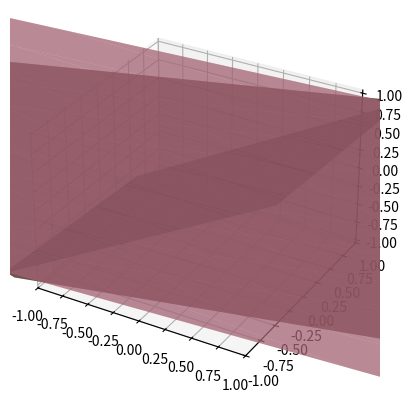

The script that saved this image:
import matplotlib.pyplot as plt
# from utility_sim import *
import numpy as np
from itertools import permutations

# this plots in 3 dimensions only!
alphas = np.array([[0.5, 0.4, 0.5],
				   [0.3, 0.6, 0.2],
				   [0.6, 0.2, 0.3]]) # rows is metrics, column is functions

alphas = np.random.rand(3,3)
betas = np.array([[0.6, 0.5, 0.4],
				  [0.4, 0.5, 0.6]]) # row is voter, column is beta value per function
gamma = 1
sample = 5000

k = betas.shape[1]
planes = permutations(range(alphas.shape[0]), 2) # all pairs of alphas

fig = plt.figure()
ax = fig.add_subplot(111, projection = '3d')

for first, second in planes:
	a1, a2 = alphas[first], alphas[second]
	diff = a1 - a2
	y = np.linspace(-1, 1, 10)
	z = np.linspace(-1, 1, 10)
	Y, Z = np.meshgrid(y, z)
	X = (-diff[0]*Y -diff[1]*Z)/diff[2]
	ax.plot_surface(X, Y, Z, alpha = 0.5)
ax.set_ylim([-1, 1])
ax.set_xlim([-1, 1])


plt.show()